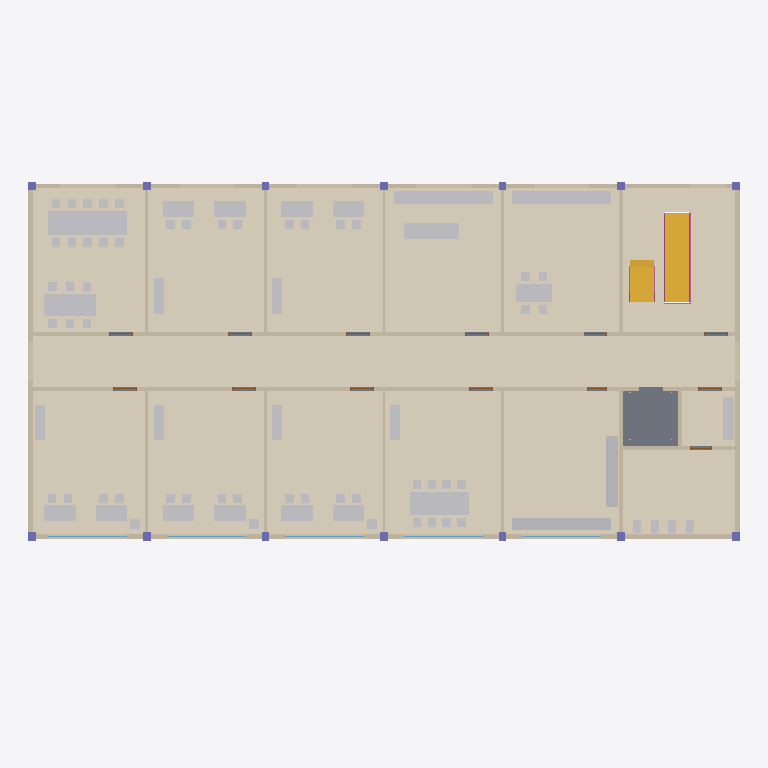
Plan cut of the same IFC building model at storey 'Level 2' (level 7.00 m, cut at 8.40 m), seen from above with north up, elements coloured by IFC class: 81 other elements (light grey), 18 walls (beige), 17 coverings (cream), 14 columns (violet), 10 doors (brown), 5 railings (pink), 5 windows (light blue), 2 stairs (yellow), 1 slab (grey). Cut surfaces are drawn darker.
Extent 36.0 m × 20.5 m × 17.0 m (x, y, z). Storeys (4): Ground floor at 0.00 m; Level 1 at 3.50 m; Level 2 at 7.00 m; Level 3 at 10.50 m. Elements (640): 268 IfcFurniture, 76 IfcWall, 65 IfcCovering, 56 IfcColumn, 53 IfcDoor, 51 IfcWindow, 20 IfcSanitaryTerminal, 20 IfcShadingDevice, 15 IfcRailing, 5 IfcSlab, 4 IfcSolarDevice, 3 IfcStair.

HEADER;
FILE_DESCRIPTION(('ViewDefinition [DesignTransferView]'),'2;1');
FILE_NAME('ResearchCentre.ifc','2026-11-22T20:40:58+09:00',('BIM2Bot Lab'),('BIM2Bot Lab, MIT licence'),'IfcOpenShell 0.8.4','IfcOpenShell 0.8.4','Nobody');
FILE_SCHEMA(('IFC4'));
ENDSEC;
DATA;
#1=IFCPROJECT('0At7F_8jH4bRRowjrGgNun',$,'BIM2Bot Lab sample: Research centre',$,$,$,$,(#10),#5);
#12=IFCSITE('1cSa71W6v9ERKKWU_5axHF',$,'Campus site',$,$,$,$,$,$,$,$,$,$,$);
#13=IFCBUILDING('3nUMgYjpvFKwNEvxbeXbih',$,'Research centre',$,$,$,$,$,$,$,$,$);
#16=IFCBUILDINGSTOREY('2A8ykCLUT1DPpoulf60m7p',$,'Ground floor',$,$,#25,$,$,$,0.0);
#3862=IFCBUILDINGSTOREY('32n7ne2RP5VB8HBerbPUDn',$,'Level 1',$,$,#3870,$,$,$,3.5);
#8366=IFCBUILDINGSTOREY('1OtMJs2894oPUYDowYYF3g',$,'Level 2',$,$,#8374,$,$,$,7.0);
#12869=IFCBUILDINGSTOREY('08UgiK6sf0zenssr8XweSA',$,'Level 3',$,$,#12877,$,$,$,10.5);
#11576=IFCCOVERING('0V3c_W2y54UwXwksX7P5n9',$,'Floor finish Corridor 2',$,$,#12477,#11578,$,.FLOORING.);
#10687=IFCCOVERING('2LmTtQyF52ZQfyxWQx2Xeb',$,'Floor finish Office 2.05',$,$,#12717,#10689,$,.FLOORING.);
#10951=IFCCOVERING('3TQSdkOQX1qB8W7dJuck0O',$,'Floor finish Office 2.06',$,$,#12492,#10953,$,.FLOORING.);
#10660=IFCCOVERING('1$NlJ3YUDDLB5pIBtOWGaV',$,'Floor finish Office 2.02',$,$,#12762,#10662,$,.FLOORING.);
#10924=IFCCOVERING('3B$23cGuzDQwLv4CZiWisd',$,'Floor finish Office 2.03',$,$,#12142,#10926,$,.FLOORING.);
#11215=IFCCOVERING('1WFL8Y0l90d81e03O$dYaY',$,'Floor finish Lab 2.1',$,$,#12732,#11217,$,.FLOORING.);
#11410=IFCCOVERING('0SfiiHBL9F7f28DEn_rFVh',$,'Floor finish Storage 2.1',$,$,#12362,#11412,$,.FLOORING.);
#11437=IFCCOVERING('1_PIV$Y4r51euIEjcUs5ce',$,'Floor finish Kitchenette 2',$,$,#12117,#11439,$,.FLOORING.);
#11188=IFCCOVERING('19CycMaafBzuH_Q3MSnF8m',$,'Floor finish Meeting room 2.1',$,$,#12182,#11190,$,.FLOORING.);
#10242=IFCCOVERING('06ZANnVbnEbQVXNXlly6dm',$,'Floor finish Office 2.01',$,$,#12307,#10244,$,.FLOORING.);
#10269=IFCCOVERING('1SAea2yXr0YvcQupN7Ia84',$,'Floor finish Open office 2.A',$,$,#12052,#10271,$,.FLOORING.);
#11630=IFCCOVERING('26AwZqUR90qPbCf$xIZeQR',$,'Floor finish WCs 2',$,$,#11932,#11632,$,.FLOORING.);
#11699=IFCCOVERING('2ROmQJuhT0JQfJWczrf1AS',$,'Floor finish Stair hall 2 (4)',$,$,#12297,#11701,$,.FLOORING.);
#8393=IFCSLAB('0eNqapThf4eB$tBUi1WJdF',$,'Floor slab 2',$,$,#12167,#8395,$,.FLOOR.);
#11657=IFCCOVERING('3fryWBCifDNx8Z72$sH9p_',$,'Floor finish Stair hall 2 (1)',$,$,#12327,#11659,$,.FLOORING.);
#8407=IFCWALL('3SJqwfMD16FfMUdlx9NCnU',$,'Exterior wall south 2',$,$,#12032,#8409,$,.STANDARD.);
#11671=IFCCOVERING('0RZ9xRP0D2CwMWcwft5noW',$,'Floor finish Stair hall 2 (2)',$,$,#12247,#11673,$,.FLOORING.);
#11685=IFCCOVERING('3M5ZlGlZ5FnvjuzMPOGH6v',$,'Floor finish Stair hall 2 (3)',$,$,#11942,#11687,$,.FLOORING.);
#8566=IFCWALL('1N33nuWvz2HxzixdOmlEIb',$,'Exterior wall north 2',$,$,#12212,#8568,$,.STANDARD.);
#11603=IFCCOVERING('2Xz$JOv21E8PataRiG9U94',$,'Floor finish WC lobby 2',$,$,#11982,#11605,$,.FLOORING.);
#9648=IFCWALL('3gGKhGuYf3oRBKLrz9jNJD',$,'Corridor wall north 2',$,$,#12042,#9650,$,.STANDARD.);
#9204=IFCWALL('1zBxQQsan3Hxdqv9PeFcVd',$,'Corridor wall south 2',$,$,#12442,#9206,$,.STANDARD.);
#7278=IFCSTAIR('1172F3079BywWsWjLjbrDE',$,'Stair 1 to Level 2',$,$,#7509,$,$,.STRAIGHT_RUN_STAIR.);
#10395=IFCFURNITURE('0znbIIStv4XRNlJxqAD8SQ',$,'Desk cluster Open office 2.A A',$,$,#12207,#10397,$,.TABLE.);
#8754=IFCWALL('2xLhKhM5X8jR$yn5uDNo8n',$,'Exterior wall west 2',$,$,#12517,#8756,$,.STANDARD.);
#8797=IFCWALL('2_lLPkV7H41Are9H8yUxCR',$,'Exterior wall east 2',$,$,#11972,#8799,$,.STANDARD.);
#11229=IFCFURNITURE('26v7efiDPFSObte3cI8mJ8',$,'Meeting table Meeting room 2.1',$,$,#12437,#11231,$,.TABLE.);
#11369=IFCFURNITURE('0zqdJ7PJ1CHOFD2Epda9Cl',$,'Lab bench Lab 2.1',$,$,#12072,#11371,$,.TABLE.);
#11479=IFCFURNITURE('2RglP05QrCV9vtbBqdp6ul',$,'Kitchen counter Kitchenette 2',$,$,#12092,#11481,$,.USERDEFINED.);
#11451=IFCFURNITURE('3ziBrn0q5AWe5zLZhBeAG$',$,'Shelving Storage 2.1',$,$,#12692,#11453,$,.SHELF.);
#10549=IFCFURNITURE('3pt$ie8hHFuQWEiNXj4ixT',$,'Desk cluster Open office 2.A B',$,$,#12617,#10551,$,.TABLE.);
#11776=IFCSTAIR('0JtJjeaJT6XOkrJyTud6cD',$,'Stair 2 to Level 3',$,$,#12527,$,$,.STRAIGHT_RUN_STAIR.);
#11383=IFCFURNITURE('2Jn14GlKL4rBtrBlFZ2u1j',$,'Lab island Lab 2.1',$,$,#12622,#11385,$,.TABLE.);
#11465=IFCFURNITURE('3WPb8Af1fCA8LxKuLJEtH5',$,'Shelving Storage 2.1 side',$,$,#12187,#11467,$,.SHELF.);
#11493=IFCFURNITURE('3JTJsijN91qxHRPbkCDu9q',$,'Table Kitchenette 2',$,$,#12652,#11495,$,.TABLE.);
#10118=IFCWALL('3JNbqHx4D3LgU65TuIUrv5',$,'Partition N5-2',$,$,#12197,#10120,$,.STANDARD.);
#10104=IFCWALL('0zfaUR5NHAuvuPnOm4f449',$,'Partition S5-2',$,$,#12457,#10106,$,.STANDARD.);
#10283=IFCFURNITURE('1PBCPDrinDTOPnLLMsa3uz',$,'Desk Office 2.01',$,$,#12567,#10285,$,.TABLE.);
#10743=IFCFURNITURE('1Gu7OPx2579xw_KrtjnEa9',$,'Desk Office 2.02',$,$,#12587,#10745,$,.TABLE.);
#10855=IFCFURNITURE('0J6Da38tr2l8qNkjt6w8Vv',$,'Desk Office 2.05',$,$,#12402,#10857,$,.TABLE.);
#10965=IFCFURNITURE('2o7j4JRPHAvxzs1$SIMJ34',$,'Desk Office 2.03',$,$,#12412,#10967,$,.TABLE.);
#11077=IFCFURNITURE('1WUr7Xu01EHu2TUb89KEmo',$,'Desk Office 2.06',$,$,#12632,#11079,$,.TABLE.);
#10325=IFCFURNITURE('2R6rYJxeX8$hiIZg9EG7Ww',$,'Desk Office 2.01',$,$,#12367,#10327,$,.TABLE.);
#10701=IFCFURNITURE('3ILETB4a57WQlU$zQRy7aB',$,'Desk Office 2.02',$,$,#11952,#10703,$,.TABLE.);
#10813=IFCFURNITURE('1YIucohnrDMwWkGmR4U9TU',$,'Desk Office 2.05',$,$,#12597,#10815,$,.TABLE.);
#11007=IFCFURNITURE('0XeM_5OCT13xw8Wb5ev3QL',$,'Desk Office 2.03',$,$,#11947,#11009,$,.TABLE.);
#11119=IFCFURNITURE('150ZAOrNv1Z8Ui1MKIE1Lm',$,'Desk Office 2.06',$,$,#12592,#11121,$,.TABLE.);
#11769=IFCSANITARYTERMINAL('18FSKVudH6RBWAh$Eamrpx',$,'Basin counter 2',$,$,#12152,#11771,$,.WASHHANDBASIN.);
#10006=IFCWALL('3nZ23nYBD8xP67EnaezLyB',$,'Partition N1-2',$,$,#12392,#10008,$,.STANDARD.);
#10034=IFCWALL('1PmtAJaSrCv92ZJBeJee7q',$,'Partition N2-2',$,$,#12602,#10036,$,.STANDARD.);
#10090=IFCWALL('2M62xFQ2fB_Bchz$EUGxLB',$,'Partition N4-2',$,$,#12757,#10092,$,.STANDARD.);
#9992=IFCWALL('2Zrg$V2cXATfECCixiwEKi',$,'Partition S1-2',$,$,#12642,#9994,$,.STANDARD.);
#10020=IFCWALL('3F29J86_n8a9VClbboNxsA',$,'Partition S2-2',$,$,#12047,#10022,$,.STANDARD.);
#10076=IFCWALL('2ae4thlo50u93Vqk8sDJZv',$,'Partition S4-2',$,$,#12407,#10078,$,.STANDARD.);
#10146=IFCWALL('15rQYQCuv5bORqS3suvaST',$,'Core wall 2',$,$,#12252,#10148,$,.STANDARD.);
#10897=IFCFURNITURE('3GKMrGMnP0kAUqWurOKr80',$,'Cabinet Office 2.05',$,$,#12192,#10899,$,.FILECABINET.);
#11161=IFCFURNITURE('0A0dXjQNT5aOXtsyVPdiUH',$,'Cabinet Office 2.06',$,$,#12397,#11163,$,.FILECABINET.);
#10367=IFCFURNITURE('1zb9UXkofDD8f0KWbGVpe7',$,'Cabinet Office 2.01',$,$,#12162,#10369,$,.FILECABINET.);
#10785=IFCFURNITURE('0iFwDdgJvBOv12$oGr_21u',$,'Cabinet Office 2.02',$,$,#12547,#10787,$,.FILECABINET.);
#11049=IFCFURNITURE('3_rq6$d45B$BgHoiFU7wF2',$,'Cabinet Office 2.03',$,$,#12582,#11051,$,.FILECABINET.);
#11355=IFCFURNITURE('0z3cDIAHLCrPbd15QVlwaM',$,'Credenza Meeting room 2.1',$,$,#12572,#11357,$,.USERDEFINED.);
#10062=IFCWALL('3ir61Ju5DAxg8GfI_roY1t',$,'Partition N3-2',$,$,#12672,#10064,$,.STANDARD.);
#10048=IFCWALL('1XJv9waLv1O92nCapvo2Cj',$,'Partition S3-2',$,$,#12342,#10050,$,.STANDARD.);
#10215=IFCWALL('1Uh5VEY797NOA3T4QS$L_8',$,'Lift shaft wall east 2',$,$,#12577,#10217,$,.STANDARD.);
#11713=IFCSANITARYTERMINAL('1ptYWm8q99Igagssudzfmh',$,'WC pan 1-2',$,$,#11997,#11715,$,.TOILETPAN.);
#11727=IFCSANITARYTERMINAL('20dMCW7PfBde1t5etLodnL',$,'WC pan 2-2',$,$,#12352,#11729,$,.TOILETPAN.);
#11755=IFCSANITARYTERMINAL('2giWc6IX9E5A8AIADvrv5p',$,'WC pan 4-2',$,$,#12627,#11757,$,.TOILETPAN.);
#11741=IFCSANITARYTERMINAL('3365pj2On3rv4SZOQkfEOH',$,'WC pan 3-2',$,$,#12077,#11743,$,.TOILETPAN.);
#10381=IFCFURNITURE('0ZeVGkES1DjwKj_lxJmsFT',$,'Planter Office 2.01',$,$,#12727,#10383,$,.USERDEFINED.);
#10799=IFCFURNITURE('18mwzxGOz3K8vFhgT5BHzS',$,'Planter Office 2.02',$,$,#12282,#10801,$,.USERDEFINED.);
#11063=IFCFURNITURE('2XPEdWV6P9yeCf3g3ejeKz',$,'Planter Office 2.03',$,$,#12087,#11065,$,.USERDEFINED.);
#11899=IFCRAILING('01Zr7Q2P99KBwq3dSfuJ6s',$,'Well balustrade 2 east',$,$,#12122,#11901,$,.BALUSTRADE.);
#7354=IFCRAILING('2GdKJ8yz1EnRVHyxe80Tn5',$,'Stair balustrade 1 west',$,$,#8059,#7356,$,.BALUSTRADE.);
#7373=IFCRAILING('0VZ8kHQBDE9x2WpG7G59QV',$,'Stair balustrade 1 east',$,$,#7929,#7375,$,.BALUSTRADE.);
#8435=IFCWINDOW('3MaclEUvbDcv8biX7NydNh',$,'Window S1-2',$,$,#12752,#8437,$,1.5,4.0,.WINDOW.,$,$);
#8464=IFCWINDOW('3WPcXG8wv5teZSoTLon1uZ',$,'Window S2-2',$,$,#12472,#8466,$,1.5,4.0,.WINDOW.,$,$);
#8493=IFCWINDOW('20e4KoY5136vEHVS_a3WaV',$,'Window S3-2',$,$,#12037,#8495,$,1.5,4.0,.WINDOW.,$,$);
#8522=IFCWINDOW('1$FribteDDnvmBhzfhQiGM',$,'Window S4-2',$,$,#12607,#8524,$,1.5,4.0,.WINDOW.,$,$);
#8551=IFCWINDOW('3_qts3zdX7Lg$TGZOWZdd6',$,'Window S5-2',$,$,#12382,#8553,$,1.5,4.0,.WINDOW.,$,$);
#8840=IFCCOLUMN('2$zpe2jg19juW$OdeGaakG',$,'Column S1-2',$,$,#12317,#8842,$,.COLUMN.);
#8868=IFCCOLUMN('2eApuqIA54egBfv85dtkTm',$,'Column S2-2',$,$,#12377,#8870,$,.COLUMN.);
#8924=IFCCOLUMN('2uJyUfxMD9WROPLXMILbT_',$,'Column S4-2',$,$,#12742,#8926,$,.COLUMN.);
#8980=IFCCOLUMN('3Vs0giM_r28P$PQFgL8PFr',$,'Column S6-2',$,$,#11927,#8982,$,.COLUMN.);
#9008=IFCCOLUMN('22Gq0eBcjD6BzVPhH3aSu8',$,'Column S7-2',$,$,#12467,#9010,$,.COLUMN.);
#8854=IFCCOLUMN('0osE1PI_LEXO7iFpG1hdVF',$,'Column N1-2',$,$,#12612,#8856,$,.COLUMN.);
#8896=IFCCOLUMN('007UDqG15Cie5ETMsh4hYp',$,'Column S3-2',$,$,#12422,#8898,$,.COLUMN.);
#8952=IFCCOLUMN('2Ej7z3YS5BZBteExnH3AMd',$,'Column S5-2',$,$,#12797,#8954,$,.COLUMN.);
#11852=IFCRAILING('2zrYBN$PP5ZxG1_wTrCouH',$,'Stair balustrade 2 west',$,$,#12432,#11854,$,.BALUSTRADE.);
#11871=IFCRAILING('31Mbkwn5jDzATJCryPaakN',$,'Stair balustrade 2 east',$,$,#12057,#11873,$,.BALUSTRADE.);
ENDSEC;
